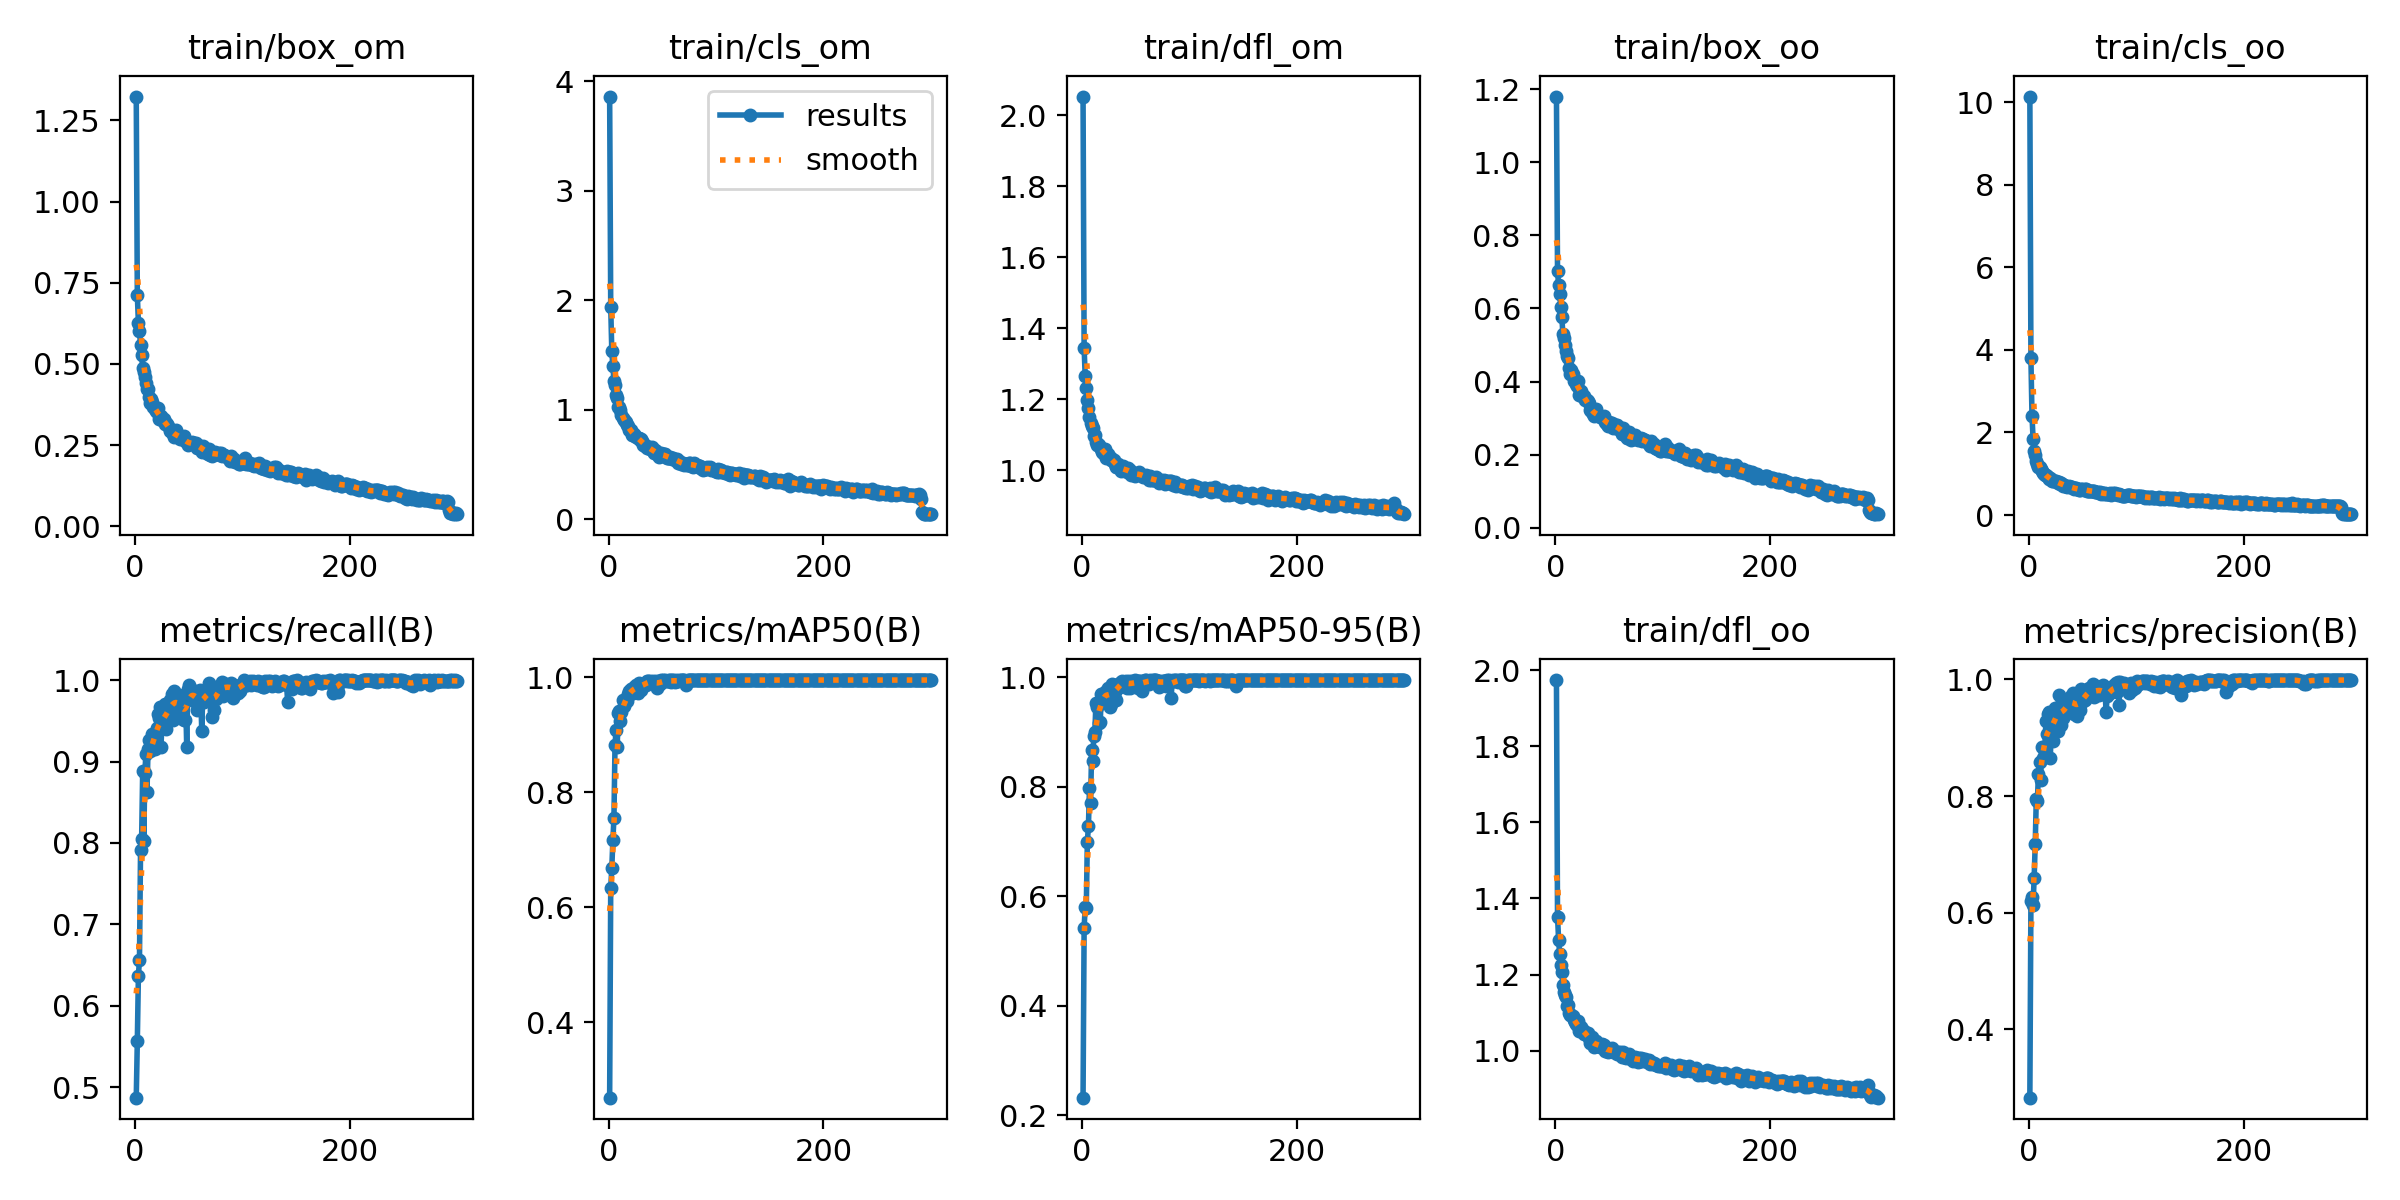

The data file committed next to this chart (first rows):
epoch, train/box_om, train/cls_om, train/dfl_om, train/box_oo, train/cls_oo, train/dfl_oo, metrics/precision(B), metrics/recall(B), metrics/mAP50(B), metrics/mAP50-95(B), val/box_om, val/cls_om, val/dfl_om, val/box_oo, val/cls_oo, val/dfl_oo, lr/pg0, lr/pg1, lr/pg2
1, 1.324, 3.861, 2.053, 1.18, 10.14, 1.974, 0.283, 0.4874, 0.2693, 0.2323, 0.6708, 3.169, 1.122, 0.6748, 13.93, 1.111, 8.1597e-05, 8.1597e-05, 8.1597e-05
2, 0.7123, 1.94, 1.344, 0.7034, 3.792, 1.352, 0.6209, 0.557, 0.6342, 0.5422, 0.6405, 1.84, 1.131, 0.6556, 5.115, 1.096, 0.0001644, 0.0001644, 0.0001644
3, 0.6268, 1.533, 1.265, 0.6634, 2.405, 1.292, 0.6272, 0.637, 0.6684, 0.5807, 0.5109, 1.659, 0.8859, 0.5753, 2.951, 0.951, 0.0002466, 0.0002466, 0.0002466
4, 0.601, 1.396, 1.232, 0.6407, 1.85, 1.254, 0.6137, 0.6567, 0.7165, 0.5778, 0.7698, 1.483, 1.256, 0.8532, 2.41, 1.333, 0.0002475, 0.0002475, 0.0002475
5, 0.5583, 1.263, 1.199, 0.6045, 1.56, 1.225, 0.6593, 0.7912, 0.7558, 0.6999, 0.4403, 0.9866, 0.6588, 0.4205, 1.528, 0.6787, 0.0002475, 0.0002475, 0.0002475
6, 0.5271, 1.222, 1.177, 0.5755, 1.46, 1.206, 0.7179, 0.8045, 0.8825, 0.7275, 0.6158, 1.069, 1.051, 0.6934, 1.385, 1.112, 0.0002467, 0.0002467, 0.0002467
7, 0.4883, 1.138, 1.149, 0.5309, 1.318, 1.174, 0.7959, 0.888, 0.909, 0.7977, 0.5405, 0.9022, 0.8393, 0.5473, 1.148, 0.8976, 0.0002459, 0.0002459, 0.0002459
8, 0.4755, 1.102, 1.133, 0.5187, 1.237, 1.155, 0.7911, 0.802, 0.879, 0.7696, 0.5927, 0.9047, 0.8816, 0.628, 1.129, 0.9519, 0.0002451, 0.0002451, 0.0002451
9, 0.459, 1.028, 1.124, 0.4996, 1.175, 1.146, 0.8383, 0.8862, 0.9369, 0.8679, 0.3546, 0.583, 0.6129, 0.3926, 0.7057, 0.7145, 0.0002442, 0.0002442, 0.0002442
10, 0.4418, 1.024, 1.118, 0.4838, 1.154, 1.14, 0.8589, 0.9091, 0.9406, 0.848, 0.4368, 0.5151, 0.6579, 0.5056, 0.6361, 0.769, 0.0002434, 0.0002434, 0.0002434
11, 0.4229, 0.9941, 1.095, 0.4702, 1.114, 1.117, 0.8283, 0.863, 0.9242, 0.8928, 0.2757, 0.4995, 0.4681, 0.293, 0.6136, 0.5218, 0.0002426, 0.0002426, 0.0002426
12, 0.4229, 0.9496, 1.099, 0.4642, 1.057, 1.119, 0.8838, 0.9159, 0.9387, 0.8998, 0.3361, 0.4844, 0.4818, 0.3551, 0.5174, 0.5682, 0.0002417, 0.0002417, 0.0002417
13, 0.3978, 0.9267, 1.079, 0.4379, 1.026, 1.099, 0.8651, 0.9262, 0.961, 0.9537, 0.2084, 0.4326, 0.3232, 0.1883, 0.411, 0.347, 0.0002409, 0.0002409, 0.0002409
14, 0.3809, 0.9032, 1.072, 0.4217, 0.9849, 1.092, 0.8804, 0.9124, 0.9492, 0.946, 0.1691, 0.3582, 0.2949, 0.1607, 0.4425, 0.3401, 0.0002401, 0.0002401, 0.0002401
15, 0.3919, 0.901, 1.074, 0.432, 0.9779, 1.093, 0.885, 0.921, 0.9593, 0.9505, 0.2286, 0.3612, 0.3478, 0.19, 0.4136, 0.3379, 0.0002393, 0.0002393, 0.0002393
16, 0.3819, 0.89, 1.07, 0.4215, 0.9643, 1.091, 0.9296, 0.9333, 0.961, 0.9162, 0.2942, 0.4404, 0.5146, 0.3296, 0.3837, 0.5715, 0.0002384, 0.0002384, 0.0002384
17, 0.3671, 0.8572, 1.065, 0.402, 0.9351, 1.081, 0.9068, 0.9156, 0.9593, 0.9175, 0.3017, 0.3822, 0.4525, 0.3367, 0.3959, 0.5566, 0.0002376, 0.0002376, 0.0002376
18, 0.3597, 0.848, 1.06, 0.4005, 0.9236, 1.076, 0.9404, 0.915, 0.9704, 0.9698, 0.1036, 0.2619, 0.2032, 0.1174, 0.3043, 0.2248, 0.0002368, 0.0002368, 0.0002368
19, 0.3539, 0.8128, 1.05, 0.3934, 0.8661, 1.069, 0.9437, 0.9283, 0.9766, 0.9698, 0.1844, 0.3163, 0.3035, 0.1573, 0.2791, 0.3227, 0.000236, 0.000236, 0.000236
20, 0.3515, 0.818, 1.05, 0.3871, 0.8867, 1.067, 0.8654, 0.9415, 0.971, 0.9667, 0.1629, 0.3255, 0.3247, 0.173, 0.3352, 0.3674, 0.0002351, 0.0002351, 0.0002351
21, 0.3641, 0.8185, 1.06, 0.4003, 0.8788, 1.078, 0.9139, 0.9589, 0.9786, 0.9684, 0.2149, 0.2925, 0.3475, 0.2064, 0.2831, 0.37, 0.0002343, 0.0002343, 0.0002343
22, 0.331, 0.7702, 1.036, 0.3644, 0.8314, 1.052, 0.9256, 0.9529, 0.9796, 0.9757, 0.2019, 0.2652, 0.3204, 0.167, 0.2514, 0.3067, 0.0002335, 0.0002335, 0.0002335
23, 0.3394, 0.769, 1.042, 0.3743, 0.817, 1.056, 0.8946, 0.9669, 0.9717, 0.9647, 0.2113, 0.2878, 0.3067, 0.1915, 0.2712, 0.3023, 0.0002327, 0.0002327, 0.0002327
24, 0.3395, 0.7812, 1.047, 0.3755, 0.8354, 1.062, 0.9512, 0.9178, 0.9832, 0.9802, 0.158, 0.2826, 0.3036, 0.1537, 0.2637, 0.2996, 0.0002318, 0.0002318, 0.0002318
25, 0.3273, 0.7579, 1.035, 0.3614, 0.8135, 1.051, 0.9477, 0.9482, 0.9835, 0.9732, 0.2308, 0.2486, 0.3475, 0.2213, 0.2507, 0.3653, 0.000231, 0.000231, 0.000231
26, 0.3279, 0.7527, 1.039, 0.3619, 0.7993, 1.055, 0.95, 0.9641, 0.9872, 0.9451, 0.2745, 0.2964, 0.5193, 0.2925, 0.2375, 0.5641, 0.0002302, 0.0002302, 0.0002302
27, 0.3291, 0.7386, 1.03, 0.361, 0.7808, 1.045, 0.9119, 0.947, 0.9719, 0.9508, 0.3177, 0.322, 0.4357, 0.2947, 0.3128, 0.4437, 0.0002294, 0.0002294, 0.0002294
28, 0.3162, 0.7415, 1.033, 0.3503, 0.7964, 1.05, 0.9725, 0.9709, 0.9894, 0.9876, 0.201, 0.2514, 0.2997, 0.1382, 0.1603, 0.2496, 0.0002285, 0.0002285, 0.0002285
29, 0.3165, 0.7205, 1.026, 0.3484, 0.761, 1.041, 0.9456, 0.9397, 0.9883, 0.9856, 0.1241, 0.2477, 0.2344, 0.1563, 0.2427, 0.2802, 0.0002277, 0.0002277, 0.0002277
30, 0.3142, 0.728, 1.03, 0.347, 0.7687, 1.047, 0.9214, 0.9604, 0.9779, 0.9749, 0.1727, 0.2751, 0.3178, 0.1692, 0.2365, 0.342, 0.0002269, 0.0002269, 0.0002269
31, 0.3078, 0.7146, 1.016, 0.3425, 0.7576, 1.033, 0.9617, 0.9622, 0.9872, 0.9728, 0.2259, 0.2738, 0.3893, 0.2016, 0.1952, 0.384, 0.0002261, 0.0002261, 0.0002261
32, 0.2947, 0.6773, 1.009, 0.3224, 0.7132, 1.021, 0.9339, 0.9759, 0.9858, 0.9586, 0.2618, 0.3695, 0.3996, 0.2647, 0.2278, 0.4257, 0.0002252, 0.0002252, 0.0002252
33, 0.2936, 0.6834, 1.01, 0.3201, 0.7173, 1.022, 0.9435, 0.96, 0.9861, 0.9831, 0.1296, 0.2475, 0.2067, 0.1527, 0.22, 0.2537, 0.0002244, 0.0002244, 0.0002244
34, 0.2914, 0.6679, 1.019, 0.3216, 0.7131, 1.035, 0.951, 0.9834, 0.99, 0.9879, 0.1353, 0.2044, 0.2524, 0.1304, 0.1587, 0.2577, 0.0002236, 0.0002236, 0.0002236
35, 0.2832, 0.6678, 1.005, 0.3125, 0.7102, 1.017, 0.951, 0.9504, 0.9869, 0.9829, 0.1312, 0.2284, 0.2468, 0.151, 0.2108, 0.276, 0.0002228, 0.0002228, 0.0002228
36, 0.2751, 0.6456, 0.9973, 0.3059, 0.6854, 1.009, 0.9598, 0.986, 0.993, 0.9908, 0.1875, 0.2056, 0.2855, 0.1548, 0.1411, 0.2543, 0.000222, 0.000222, 0.000222
37, 0.281, 0.6577, 1, 0.3112, 0.695, 1.012, 0.9564, 0.9801, 0.9933, 0.9931, 0.1253, 0.2042, 0.207, 0.1357, 0.1525, 0.2294, 0.0002211, 0.0002211, 0.0002211
38, 0.2956, 0.6624, 1.012, 0.326, 0.6901, 1.025, 0.9584, 0.9633, 0.9911, 0.9911, 0.1028, 0.1911, 0.2114, 0.1009, 0.1625, 0.2225, 0.0002203, 0.0002203, 0.0002203
39, 0.2772, 0.6385, 1.001, 0.3076, 0.6765, 1.013, 0.9711, 0.9801, 0.9928, 0.9907, 0.1339, 0.1774, 0.2712, 0.126, 0.1319, 0.285, 0.0002195, 0.0002195, 0.0002195
40, 0.2766, 0.655, 1.003, 0.308, 0.6835, 1.015, 0.9667, 0.9723, 0.9924, 0.9911, 0.1263, 0.1825, 0.2545, 0.1124, 0.1449, 0.2341, 0.0002187, 0.0002187, 0.0002187
41, 0.276, 0.6191, 1.004, 0.3055, 0.6449, 1.018, 0.9761, 0.9821, 0.9942, 0.9937, 0.1174, 0.1673, 0.2315, 0.137, 0.117, 0.2646, 0.0002178, 0.0002178, 0.0002178
42, 0.2696, 0.605, 0.9943, 0.302, 0.6325, 1.008, 0.9411, 0.9536, 0.9891, 0.9798, 0.1464, 0.2272, 0.2946, 0.1672, 0.2009, 0.3387, 0.000217, 0.000217, 0.000217
43, 0.275, 0.629, 1.006, 0.3041, 0.6639, 1.018, 0.9598, 0.9726, 0.9904, 0.9899, 0.1557, 0.1719, 0.2475, 0.1372, 0.1557, 0.2447, 0.0002162, 0.0002162, 0.0002162
44, 0.2712, 0.6252, 0.9974, 0.3021, 0.6542, 1.01, 0.9646, 0.9746, 0.9938, 0.9936, 0.0972, 0.1535, 0.1785, 0.09269, 0.1224, 0.1995, 0.0002154, 0.0002154, 0.0002154
45, 0.2768, 0.5959, 1.002, 0.307, 0.6364, 1.015, 0.9365, 0.9507, 0.9818, 0.9809, 0.1249, 0.2561, 0.1966, 0.151, 0.2445, 0.2322, 0.0002145, 0.0002145, 0.0002145
46, 0.2629, 0.5864, 0.9876, 0.2896, 0.6205, 0.9999, 0.9501, 0.9506, 0.9875, 0.9871, 0.1457, 0.2049, 0.2374, 0.1327, 0.1846, 0.2495, 0.0002137, 0.0002137, 0.0002137
47, 0.2609, 0.5706, 0.9918, 0.2854, 0.5953, 1.003, 0.9675, 0.9766, 0.9937, 0.9929, 0.144, 0.2001, 0.2199, 0.1062, 0.126, 0.2085, 0.0002129, 0.0002129, 0.0002129
48, 0.2594, 0.5804, 0.9875, 0.2854, 0.6089, 0.9982, 0.9471, 0.918, 0.9877, 0.9877, 0.1134, 0.3467, 0.19, 0.08115, 0.3553, 0.182, 0.0002121, 0.0002121, 0.0002121
49, 0.2512, 0.6044, 0.9841, 0.2794, 0.6366, 0.9967, 0.9837, 0.9891, 0.9946, 0.9946, 0.1053, 0.1377, 0.188, 0.1069, 0.08209, 0.2122, 0.0002112, 0.0002112, 0.0002112
50, 0.2558, 0.5994, 0.9895, 0.2882, 0.6385, 1.004, 0.9609, 0.9937, 0.9914, 0.9914, 0.1158, 0.1829, 0.216, 0.1128, 0.1162, 0.2192, 0.0002104, 0.0002104, 0.0002104
51, 0.2551, 0.5812, 0.9892, 0.2824, 0.6084, 1.002, 0.9639, 0.9887, 0.9946, 0.9938, 0.08753, 0.1578, 0.1911, 0.07869, 0.1075, 0.1806, 0.0002096, 0.0002096, 0.0002096
52, 0.255, 0.5938, 0.9909, 0.2814, 0.6287, 1.004, 0.9644, 0.983, 0.9932, 0.981, 0.2352, 0.2294, 0.3633, 0.2097, 0.1454, 0.3655, 0.0002088, 0.0002088, 0.0002088
53, 0.2604, 0.595, 0.9962, 0.2877, 0.6217, 1.007, 0.9694, 0.987, 0.9942, 0.9936, 0.1698, 0.1576, 0.2599, 0.1434, 0.1167, 0.2492, 0.0002079, 0.0002079, 0.0002079
54, 0.2521, 0.5593, 0.9865, 0.2739, 0.5769, 0.996, 0.979, 0.9815, 0.9931, 0.9931, 0.1003, 0.1617, 0.1749, 0.08511, 0.09706, 0.1771, 0.0002071, 0.0002071, 0.0002071
55, 0.2564, 0.5583, 0.9867, 0.2802, 0.5786, 0.9983, 0.9839, 0.9743, 0.9927, 0.9912, 0.1376, 0.1676, 0.2347, 0.1608, 0.1186, 0.2565, 0.0002063, 0.0002063, 0.0002063
56, 0.2531, 0.5612, 0.986, 0.2821, 0.5871, 0.9976, 0.9847, 0.9861, 0.9943, 0.9752, 0.256, 0.1849, 0.3889, 0.2604, 0.1255, 0.3987, 0.0002055, 0.0002055, 0.0002055
57, 0.2557, 0.5688, 0.9821, 0.2816, 0.5897, 0.992, 0.9805, 0.983, 0.9945, 0.9926, 0.1291, 0.1534, 0.2275, 0.1385, 0.1065, 0.2479, 0.0002046, 0.0002046, 0.0002046
58, 0.2423, 0.5614, 0.9844, 0.2692, 0.5839, 0.9951, 0.975, 0.9633, 0.992, 0.9919, 0.1646, 0.2048, 0.2572, 0.1517, 0.148, 0.2488, 0.0002038, 0.0002038, 0.0002038
59, 0.2484, 0.5509, 0.9813, 0.2754, 0.5713, 0.9923, 0.9748, 0.9803, 0.9943, 0.9943, 0.1631, 0.2018, 0.2392, 0.1425, 0.1142, 0.2169, 0.000203, 0.000203, 0.000203
60, 0.2478, 0.5564, 0.9856, 0.2714, 0.5867, 0.9972, 0.9917, 0.9881, 0.9947, 0.9947, 0.1055, 0.1397, 0.1799, 0.1232, 0.07435, 0.1925, 0.0002022, 0.0002022, 0.0002022
... 240 more rows
